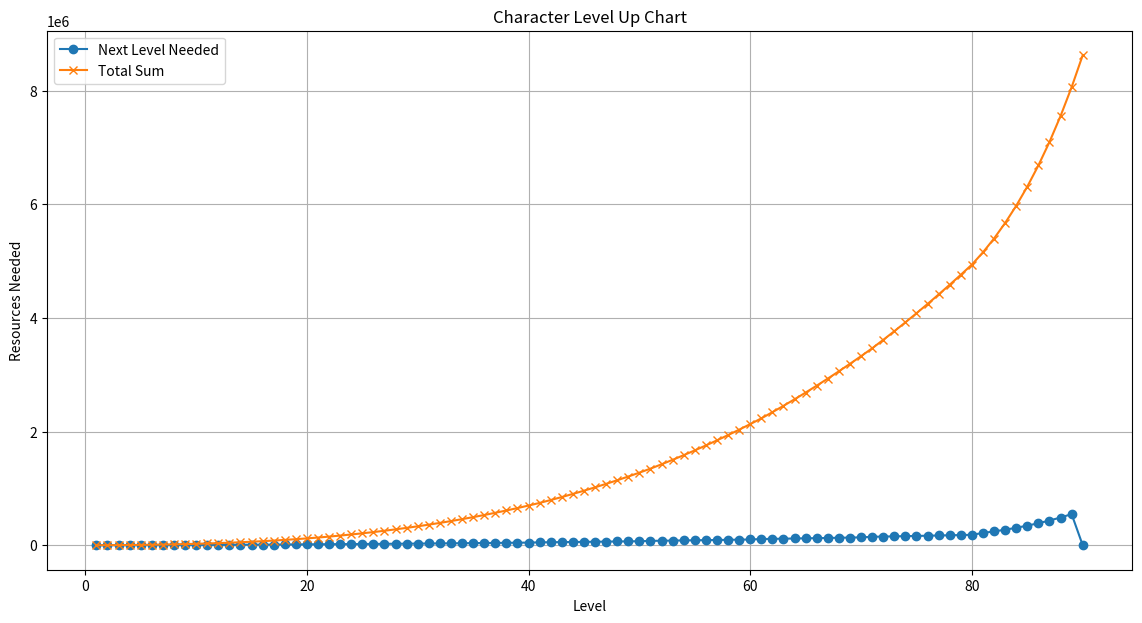

Recreate this plot in Python.
import matplotlib.pyplot as plt

# 等级数据
levels = list(range(1, 91))

# 到下一级所需数据（去掉逗号并转换为整数）
next_level_needed = [
    1000, 1325, 1700, 2150, 2625, 3150, 3725, 4350, 5000, 5700,
    6450, 7225, 8050, 8925, 9825, 10750, 11725, 12725, 13775, 14875,
    16000, 18000, 19250, 20550, 21875, 23250, 24650, 26100, 27575, 29100,
    30600, 32250, 33875, 35550, 37250, 38975, 40750, 42575, 44425, 46300,
    50625, 52700, 54775, 56900, 59075, 61275, 63525, 65800, 68125, 70475,
    76500, 79050, 81650, 84275, 86950, 89650, 92000, 95175, 98000, 100875,
    108950, 112050, 115175, 118325, 121525, 124775, 128075, 131400, 134775, 138175,
    148700, 152375, 156075, 159825, 163600, 167425, 171300, 175225, 179175, 183175,
    216225, 243025, 273100, 306800, 344600, 386950, 434425, 487625, 547200
]

# 补充一个 0，表示等级 90 没有下一级
next_level_needed.append(0)

# 总和数据（去掉逗号并转换为整数）
total_sum = [
    0, 1000, 2325, 4025, 6175, 8800, 11950, 15675, 20025, 25025,
    30725, 37175, 44400, 52450, 61375, 71200, 81950, 93675, 106400, 120175,
    135050, 151850, 169850, 189100, 209650, 231525, 254775, 279425, 305525, 333100,
    362200, 392850, 425100, 458975, 494525, 531775, 570750, 611500, 654075, 698500,
    744800, 795425, 848125, 902900, 959800, 1018875, 1080150, 1143675, 1209475, 1277600,
    1348075, 1424575, 1503625, 1585275, 1669550, 1756500, 1846150, 1938550, 2033725, 2131725,
    2232600, 2341550, 2453600, 2568775, 2687100, 2808625, 2933400, 3061475, 3192875, 3327650,
    3465825, 3614525, 3766900, 3922975, 4082800, 4246400, 4413825, 4585125, 4760350, 4939525,
    5155750, 5398775, 5671875, 5974975, 6311775, 6684725, 7097150, 7554575, 8062200, 8624850
]

# 检查数据长度
print(f"Levels length: {len(levels)}")  # 应为 90
print(f"Next Level Needed length: {len(next_level_needed)}")  # 应为 90
print(f"Total Sum length: {len(total_sum)}")  # 应为 90

# 绘制图表
plt.figure(figsize=(14, 7))
plt.plot(levels, next_level_needed, label='Next Level Needed', marker='o')
plt.plot(levels, total_sum, label='Total Sum', marker='x')

# 添加标题和标签
plt.title('Character Level Up Chart')
plt.xlabel('Level')
plt.ylabel('Resources Needed')

# 添加图例
plt.legend()

# 显示网格
plt.grid(True)

# 显示图表
plt.show()